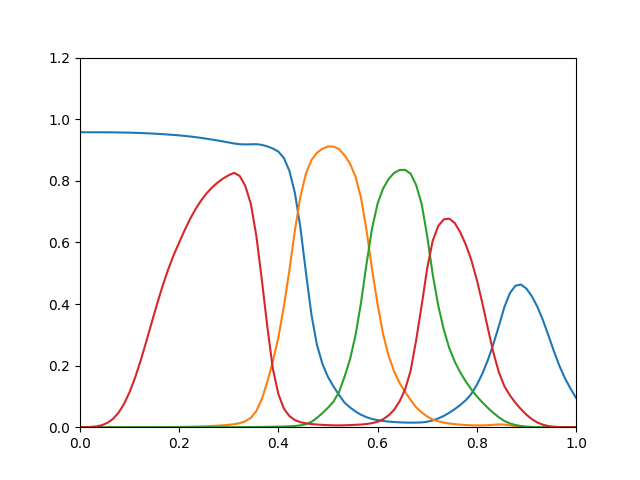

Values plotted in this chart, from the file beside it:
0.9576, 5.353e-16, 2.162e-18, 0.0001151
0.9576, 1.072e-13, 1.956e-16, 0.0003443
0.9576, 8.537e-12, 8.861e-15, 0.0009517
0.9575, 2.036e-10, 2.101e-13, 0.002737
0.9575, 3.068e-09, 3.317e-12, 0.006688
0.9574, 2.835e-08, 3.298e-11, 0.01427
0.9572, 1.754e-07, 2.278e-10, 0.02723
0.957, 8.015e-07, 1.198e-09, 0.04731
0.9566, 2.868e-06, 5.042e-09, 0.07595
0.9562, 8.37e-06, 1.754e-08, 0.1139
0.9557, 2.058e-05, 5.187e-08, 0.1609
0.9551, 4.419e-05, 1.349e-07, 0.2158
0.9544, 8.509e-05, 3.148e-07, 0.2763
0.9535, 0.0001503, 6.71e-07, 0.3391
0.9525, 0.0002439, 1.295e-06, 0.401
0.9514, 0.0003654, 2.289e-06, 0.4593
0.9502, 0.0005209, 3.833e-06, 0.5122
0.9489, 0.0007195, 6.162e-06, 0.559
0.9475, 0.000967, 9.554e-06, 0.6001
0.9458, 0.001268, 1.435e-05, 0.6399
0.9438, 0.001631, 2.097e-05, 0.6768
0.9416, 0.002072, 2.991e-05, 0.7092
0.9392, 0.002609, 4.181e-05, 0.7368
0.9366, 0.003265, 5.738e-05, 0.7598
0.9338, 0.004066, 7.747e-05, 0.779
0.9308, 0.00505, 0.0001031, 0.7948
0.9276, 0.00626, 0.0001354, 0.8078
0.9243, 0.007786, 0.0001759, 0.8184
0.921, 0.009789, 0.0002271, 0.8257
0.9188, 0.01326, 0.0002996, 0.8153
0.9182, 0.01935, 0.0004021, 0.7828
0.9185, 0.03027, 0.0005415, 0.7251
0.9189, 0.05268, 0.000729, 0.621
0.9167, 0.0915, 0.0009545, 0.4776
0.9115, 0.148, 0.001203, 0.3251
0.9048, 0.2146, 0.001475, 0.1889
0.8947, 0.2918, 0.001826, 0.1073
0.8739, 0.393, 0.002313, 0.06002
0.8319, 0.5103, 0.002987, 0.03615
0.7604, 0.6393, 0.004023, 0.02304
0.6468, 0.7493, 0.005858, 0.01625
0.5012, 0.8236, 0.009612, 0.01252
0.3649, 0.8673, 0.0174, 0.01023
0.2669, 0.8912, 0.03024, 0.00866
0.2049, 0.9041, 0.04592, 0.007503
0.1631, 0.9114, 0.06323, 0.006616
0.132, 0.9112, 0.08326, 0.006065
0.1047, 0.9029, 0.1142, 0.005875
0.07995, 0.883, 0.1636, 0.006194
0.06406, 0.8555, 0.2208, 0.006839
0.05101, 0.8131, 0.2991, 0.007629
0.04037, 0.7439, 0.4058, 0.008701
0.03234, 0.6382, 0.5316, 0.01037
0.0267, 0.5116, 0.6455, 0.01319
0.02288, 0.3988, 0.7262, 0.01773
0.0202, 0.3022, 0.7749, 0.02579
0.01823, 0.2314, 0.806, 0.03837
0.01678, 0.1809, 0.8257, 0.05666
0.01577, 0.1432, 0.8351, 0.08426
0.01508, 0.1141, 0.8355, 0.123
0.01472, 0.08827, 0.823, 0.1836
... 30 more rows
